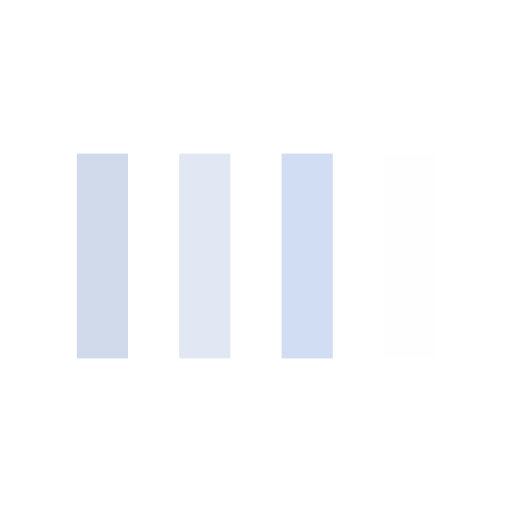
t = 0.00 s
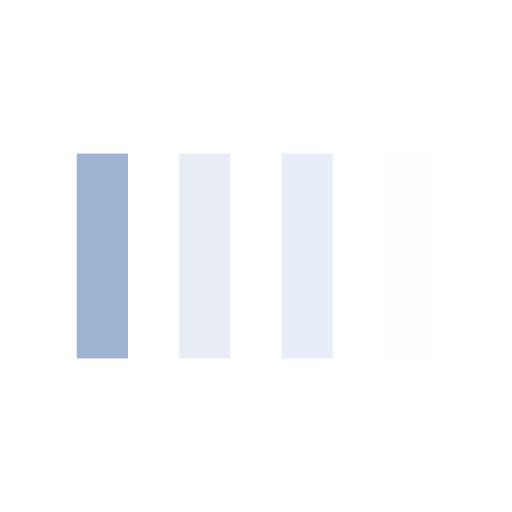
t = 0.20 s
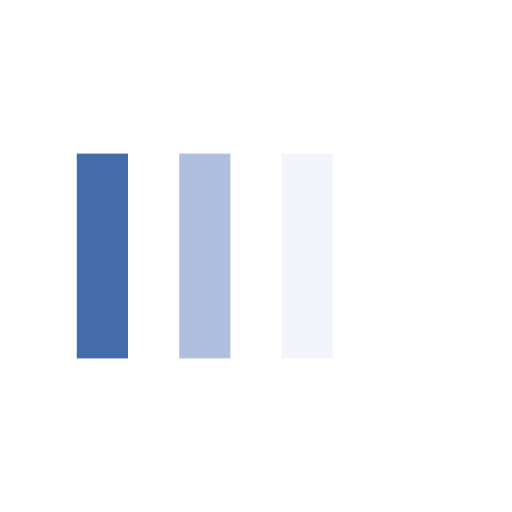
t = 0.60 s
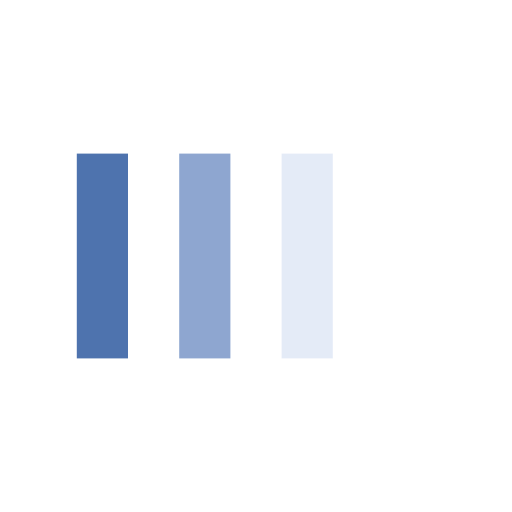
t = 0.80 s
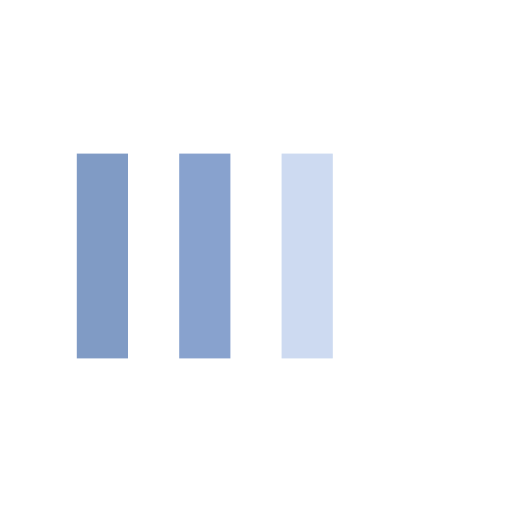
t = 1.00 s
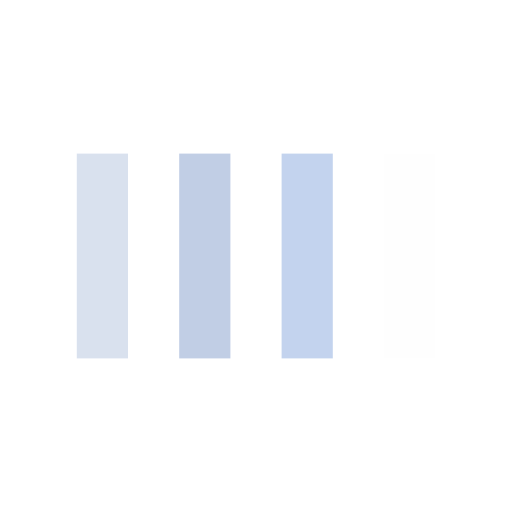
t = 1.40 s

The animated SVG that drew these frames (rendered in a browser with its animation timeline set to each time). Animation: 4 SMIL elements (animate=4); one cycle of 1.60 s, repeats indefinitely.

<svg width="200px"  height="200px"  xmlns="http://www.w3.org/2000/svg" viewBox="0 0 100 100" preserveAspectRatio="xMidYMid" class="lds-bars" style="background: none;">
    <rect ng-attr-x="{{config.x1}}" y="30" ng-attr-width="{{config.width}}" height="40" fill="#456caa" x="15" width="10">
      <animate attributeName="opacity" calcMode="spline" values="1;0.2;1" keyTimes="0;0.5;1" dur="1.6" keySplines="0.5 0 0.5 1;0.5 0 0.5 1" begin="-0.96s" repeatCount="indefinite"></animate>
    </rect>
    <rect ng-attr-x="{{config.x2}}" y="30" ng-attr-width="{{config.width}}" height="40" fill="#88a2ce" x="35" width="10">
      <animate attributeName="opacity" calcMode="spline" values="1;0.2;1" keyTimes="0;0.5;1" dur="1.6" keySplines="0.5 0 0.5 1;0.5 0 0.5 1" begin="-0.6400000000000001s" repeatCount="indefinite"></animate>
    </rect>
    <rect ng-attr-x="{{config.x3}}" y="30" ng-attr-width="{{config.width}}" height="40" fill="#c2d2ee" x="55" width="10">
      <animate attributeName="opacity" calcMode="spline" values="1;0.2;1" keyTimes="0;0.5;1" dur="1.6" keySplines="0.5 0 0.5 1;0.5 0 0.5 1" begin="-0.32000000000000006s" repeatCount="indefinite"></animate>
    </rect>
    <rect ng-attr-x="{{config.x4}}" y="30" ng-attr-width="{{config.width}}" height="40" fill="#fefefe" x="75" width="10">
      <animate attributeName="opacity" calcMode="spline" values="1;0.2;1" keyTimes="0;0.5;1" dur="1.6" keySplines="0.5 0 0.5 1;0.5 0 0.5 1" begin="0s" repeatCount="indefinite"></animate>
    </rect>
  </svg>
